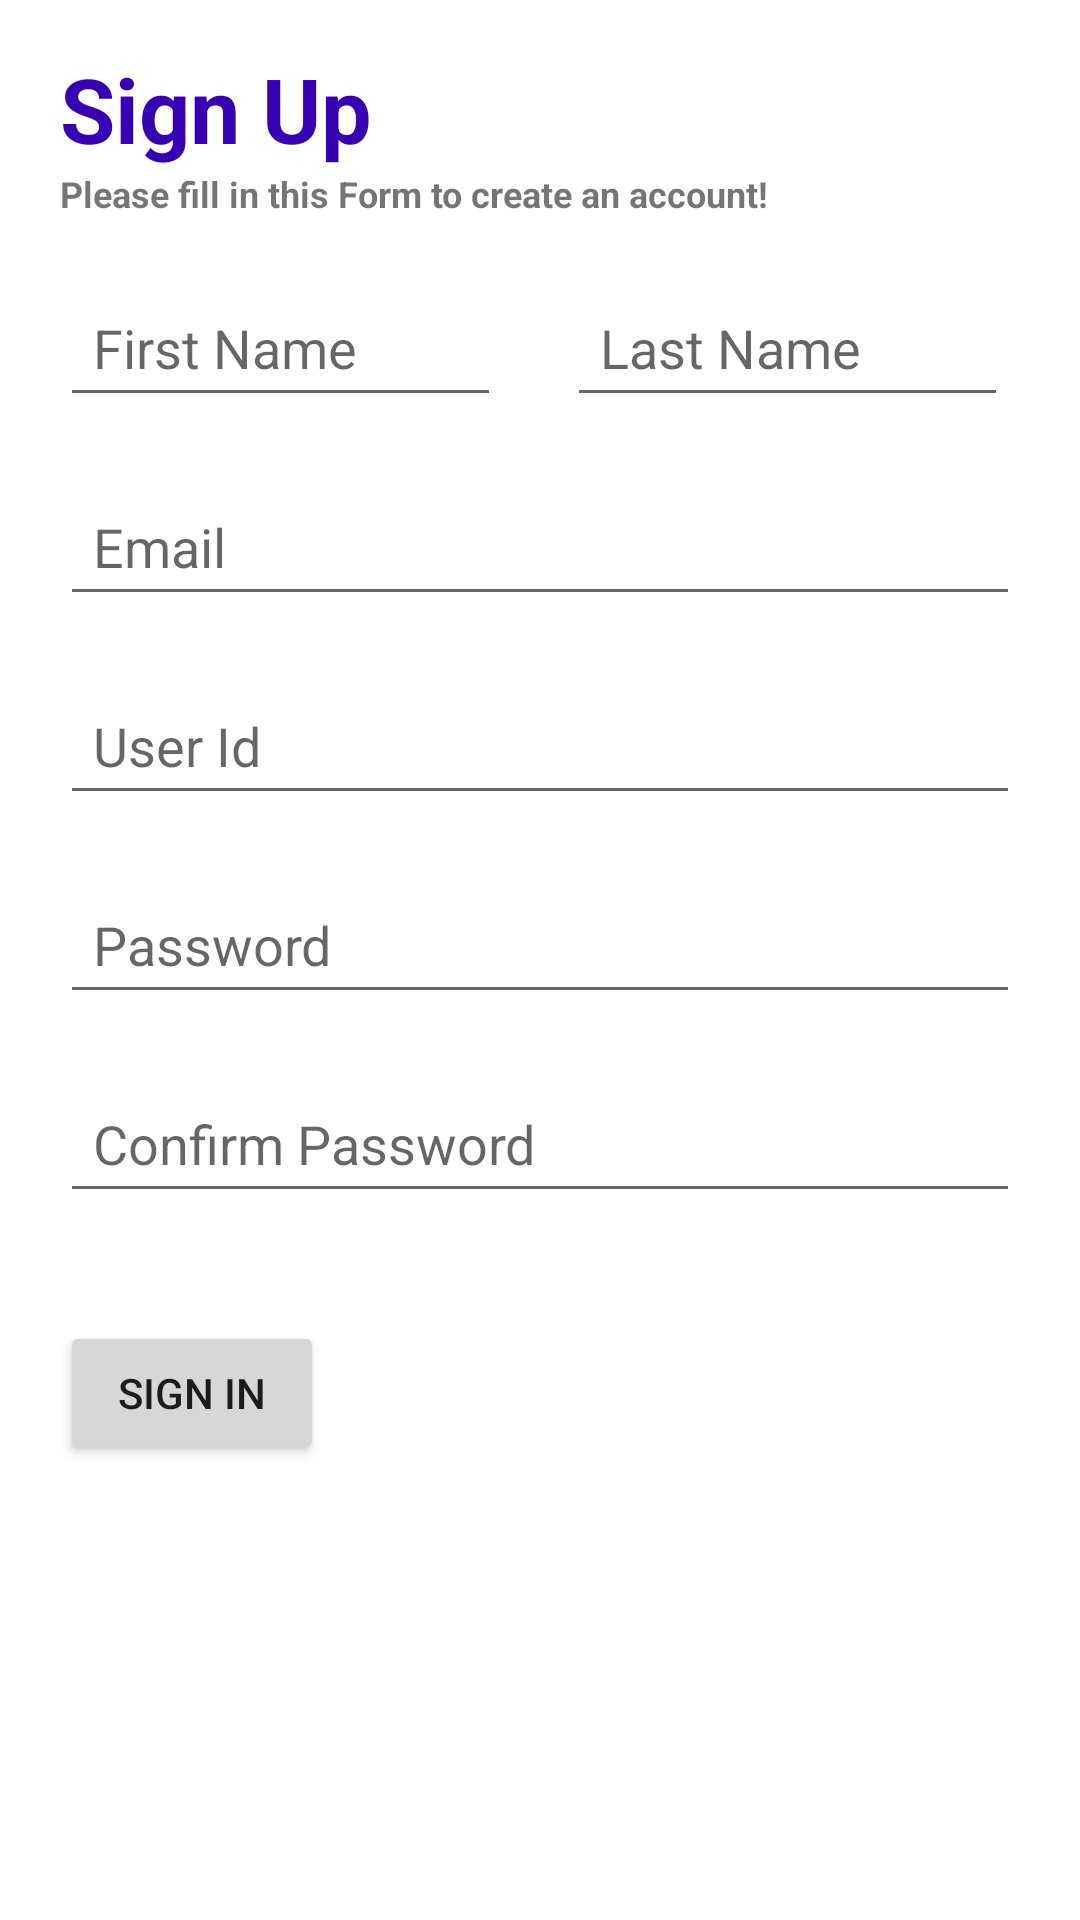

Layout XML and referenced resources for this Android screen:
<!-- AndroidManifest.xml: application theme Theme.Gym_app -->
<!-- res/layout/activity_register.xml -->
<?xml version="1.0" encoding="utf-8"?>
<androidx.constraintlayout.widget.ConstraintLayout xmlns:android="http://schemas.android.com/apk/res/android"
    xmlns:app="http://schemas.android.com/apk/res-auto"
    xmlns:tools="http://schemas.android.com/tools"
    android:layout_width="match_parent"
    android:layout_height="match_parent"
    tools:context=".Register">
    <TextView
        android:id="@+id/textView"
        android:layout_width="match_parent"
        android:layout_height="wrap_content"
        android:layout_marginLeft="20dp"
        android:layout_marginTop="16dp"
        android:text="Sign Up"
        android:textColor="@color/purple_700"
        android:textSize="30dp"
        android:textStyle="bold"
        app:layout_constraintEnd_toEndOf="parent"
        app:layout_constraintStart_toStartOf="parent"
        app:layout_constraintTop_toTopOf="parent" />

    <TextView
        android:id="@+id/txt_hader_name"
        android:layout_width="match_parent"
        android:layout_height="wrap_content"
        android:layout_marginStart="20dp"
        android:textSize="12dp"
        android:textStyle="bold"
        android:text="Please fill in this Form to create an account!"
        app:layout_constraintEnd_toEndOf="parent"
        app:layout_constraintStart_toStartOf="parent"
        app:layout_constraintTop_toBottomOf="@+id/textView" />

    <androidx.constraintlayout.widget.Guideline
        android:id="@+id/guideline2"
        android:layout_width="wrap_content"
        android:layout_height="wrap_content"
        android:orientation="horizontal"
        app:layout_constraintGuide_percent="0.14925373" />

    <EditText
        android:id="@+id/edt_firstname_r"
        android:layout_width="wrap_content"
        android:layout_height="wrap_content"
        android:layout_marginStart="20dp"
        android:layout_marginTop="20dp"
        android:ems="7"
        android:hint="First Name"
        android:focusedByDefault="true"
        android:inputType="textPersonName"
        android:padding="11dp"
        app:layout_constraintHorizontal_chainStyle="packed"
        app:layout_constraintStart_toStartOf="parent"
        app:layout_constraintTop_toBottomOf="@+id/txt_hader_name" />

    <EditText
        android:id="@+id/edt_last_name_r"
        android:layout_width="147dp"
        android:layout_height="wrap_content"
        android:layout_marginTop="20dp"
        android:layout_marginEnd="20dp"
        android:ems="7"
        android:hint="Last Name"
        android:inputType="textPersonName"
        android:padding="11dp"
        app:layout_constraintEnd_toEndOf="parent"
        app:layout_constraintHorizontal_bias="0.844"
        app:layout_constraintStart_toEndOf="@+id/edt_firstname_r"
        app:layout_constraintTop_toBottomOf="@+id/txt_hader_name" />

    <EditText
        android:id="@+id/edt_user_id_r"
        android:layout_width="match_parent"
        android:layout_height="wrap_content"
        android:layout_marginStart="20dp"
        android:layout_marginTop="20dp"
        android:layout_marginEnd="20dp"
        android:hint="User Id"
        android:inputType="textPersonName"
        android:padding="11dp"
        app:layout_constraintEnd_toEndOf="parent"
        app:layout_constraintHorizontal_bias="0.0"
        app:layout_constraintStart_toStartOf="parent"
        app:layout_constraintTop_toBottomOf="@+id/edt_email_r" />

    <EditText
        android:id="@+id/edt_email_r"
        android:layout_width="match_parent"
        android:layout_height="wrap_content"
        android:layout_marginStart="20dp"
        android:layout_marginTop="20dp"
        android:layout_marginEnd="20dp"
        android:ems="10"
        android:hint="Email"
        android:inputType="textEmailAddress"
        android:padding="11dp"
        app:layout_constraintEnd_toEndOf="parent"
        app:layout_constraintHorizontal_bias="0.0"
        app:layout_constraintStart_toStartOf="parent"
        app:layout_constraintTop_toBottomOf="@+id/edt_firstname_r" />

    <EditText
        android:id="@+id/edt_password_r"
        android:layout_width="match_parent"
        android:layout_height="wrap_content"
        android:layout_marginStart="20dp"
        android:layout_marginTop="20dp"
        android:layout_marginEnd="20dp"
        android:hint="Password"
        android:inputType="textPassword"
        android:padding="11dp"
        app:layout_constraintEnd_toEndOf="parent"
        app:layout_constraintHorizontal_bias="1.0"
        app:layout_constraintStart_toStartOf="parent"
        app:layout_constraintTop_toBottomOf="@+id/edt_user_id_r" />

    <EditText
        android:id="@+id/edt_confpassword_r"
        android:layout_width="match_parent"
        android:layout_height="wrap_content"
        android:layout_marginStart="20dp"
        android:layout_marginTop="20dp"
        android:layout_marginEnd="20dp"
        android:hint="Confirm Password"
        android:inputType="textPassword"
        android:padding="11dp"
        app:layout_constraintEnd_toEndOf="parent"
        app:layout_constraintHorizontal_bias="0.0"
        app:layout_constraintStart_toStartOf="parent"
        app:layout_constraintTop_toBottomOf="@+id/edt_password_r" />

    <Button
        android:id="@+id/btn_signin_r"
        android:layout_width="wrap_content"
        android:layout_height="wrap_content"
        android:layout_marginStart="20dp"
        android:layout_marginTop="36dp"
        android:text="Sign in"
        app:layout_constraintStart_toStartOf="parent"
        app:layout_constraintTop_toBottomOf="@+id/edt_confpassword_r" />

    <TextView
        android:id="@+id/txt_passward_match_r"
        android:layout_width="374dp"
        android:layout_height="17dp"
        android:layout_marginStart="50dp"
        android:layout_marginTop="8dp"
        android:textColor="@color/red"
        android:textSize="11dp"
        app:layout_constraintEnd_toEndOf="parent"
        app:layout_constraintHorizontal_bias="0.486"
        app:layout_constraintStart_toStartOf="parent"
        app:layout_constraintTop_toBottomOf="@+id/edt_confpassword_r" />

</androidx.constraintlayout.widget.ConstraintLayout>
<!-- resources referenced by this layout -->
<resources>
  <color name="purple_700">#FF3700B3</color>
  <color name="red">#fc0303</color>
  <style name="Theme.Gym_app" parent="Theme.MaterialComponents.DayNight.DarkActionBar">
          
          <item name="colorPrimary">@color/purple_500</item>
          <item name="colorPrimaryVariant">@color/purple_700</item>
          <item name="colorOnPrimary">@color/white</item>
          
          <item name="colorSecondary">@color/teal_200</item>
          <item name="colorSecondaryVariant">@color/teal_700</item>
          <item name="colorOnSecondary">@color/black</item>
          
          <item name="android:statusBarColor" tools:targetApi="l">?attr/colorPrimaryVariant</item>
          
      </style>
  <color name="purple_500">#FF6200EE</color>
  <color name="white">#FFFFFFFF</color>
  <color name="teal_200">#FF03DAC5</color>
  <color name="teal_700">#FF018786</color>
  <color name="black">#FF000000</color>
</resources>
